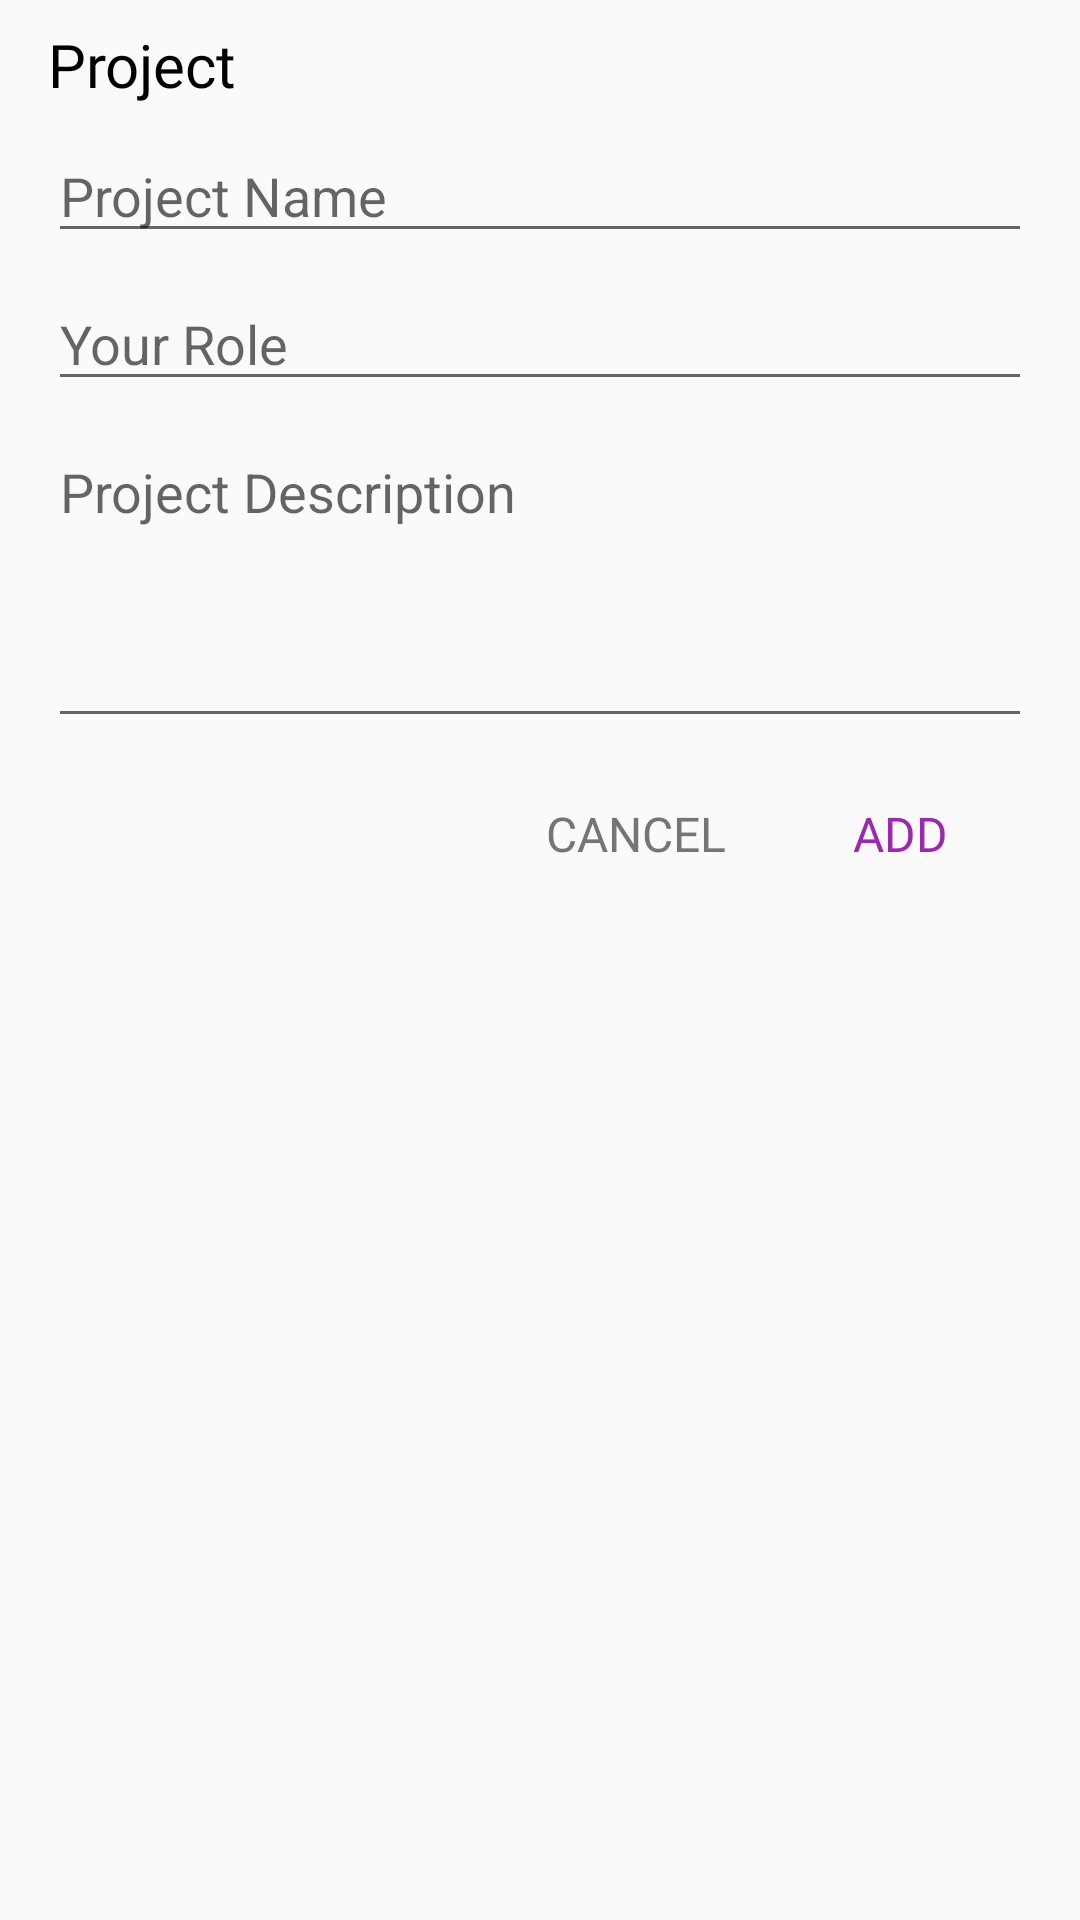

This screen was rendered from an Android layout file. Write that file and the resources it references.
<!-- AndroidManifest.xml: application theme Theme.Resumify -->
<!-- res/layout/dialog_add_project.xml -->
<?xml version="1.0" encoding="utf-8"?>
<LinearLayout xmlns:android="http://schemas.android.com/apk/res/android"
    android:layout_width="match_parent"
    android:layout_height="wrap_content"
    android:orientation="vertical"
    android:paddingEnd="16dp"
    android:paddingStart="16dp">

    <TextView
        android:layout_width="match_parent"
        android:layout_height="wrap_content"
        android:layout_marginBottom="8dp"
        android:layout_marginTop="8dp"
        android:fontFamily="@font/roboto_medium"
        android:text="@string/project"
        android:textColor="@android:color/black"
        android:textSize="20sp" />

    <EditText
        android:id="@+id/editTextProjectName"
        android:layout_width="match_parent"
        android:layout_height="wrap_content"
        android:hint="@string/project_name"
        android:inputType="textCapWords" />

    <EditText
        android:id="@+id/editTextRole"
        android:layout_width="match_parent"
        android:layout_height="wrap_content"
        android:layout_marginTop="8dp"
        android:hint="@string/your_role"
        android:inputType="textCapWords" />

    <EditText
        android:id="@+id/editTextProjectDesc"
        android:layout_width="match_parent"
        android:layout_height="wrap_content"
        android:layout_marginTop="8dp"
        android:gravity="top|start"
        android:hint="@string/project_description"
        android:inputType="textMultiLine"
        android:minLines="4" />

    <LinearLayout
        android:layout_width="match_parent"
        android:layout_height="wrap_content"
        android:layout_marginTop="8dp">

        <View
            android:layout_width="0dp"
            android:layout_height="0dp"
            android:layout_weight="1" />

        <Button
            android:id="@+id/cancelButton"
            android:layout_width="wrap_content"
            android:layout_height="wrap_content"
            android:background="@android:color/transparent"
            android:fontFamily="@font/roboto_medium"
            android:text="@string/cancel"
            android:textColor="@color/colorGrey"
            android:textSize="16sp" />

        <Button
            android:id="@+id/saveButton"
            android:layout_width="wrap_content"
            android:layout_height="wrap_content"
            android:background="@android:color/transparent"
            android:fontFamily="@font/roboto_medium"
            android:text="@string/add"
            android:textColor="@color/colorPrimary"
            android:textSize="16sp" />

    </LinearLayout>
</LinearLayout>
<!-- resources referenced by this layout -->
<resources>
  <color name="colorGrey">#757575</color>
  <color name="colorPrimary">#9C27B0</color>
  <string name="add">Add</string>
  <string name="cancel">Cancel</string>
  <string name="project">Project</string>
  <string name="project_description">Project Description</string>
  <string name="project_name">Project Name</string>
  <string name="your_role">Your Role</string>
  <style name="Theme.Resumify" parent="android:Theme.Material.Light.NoActionBar" />
</resources>
